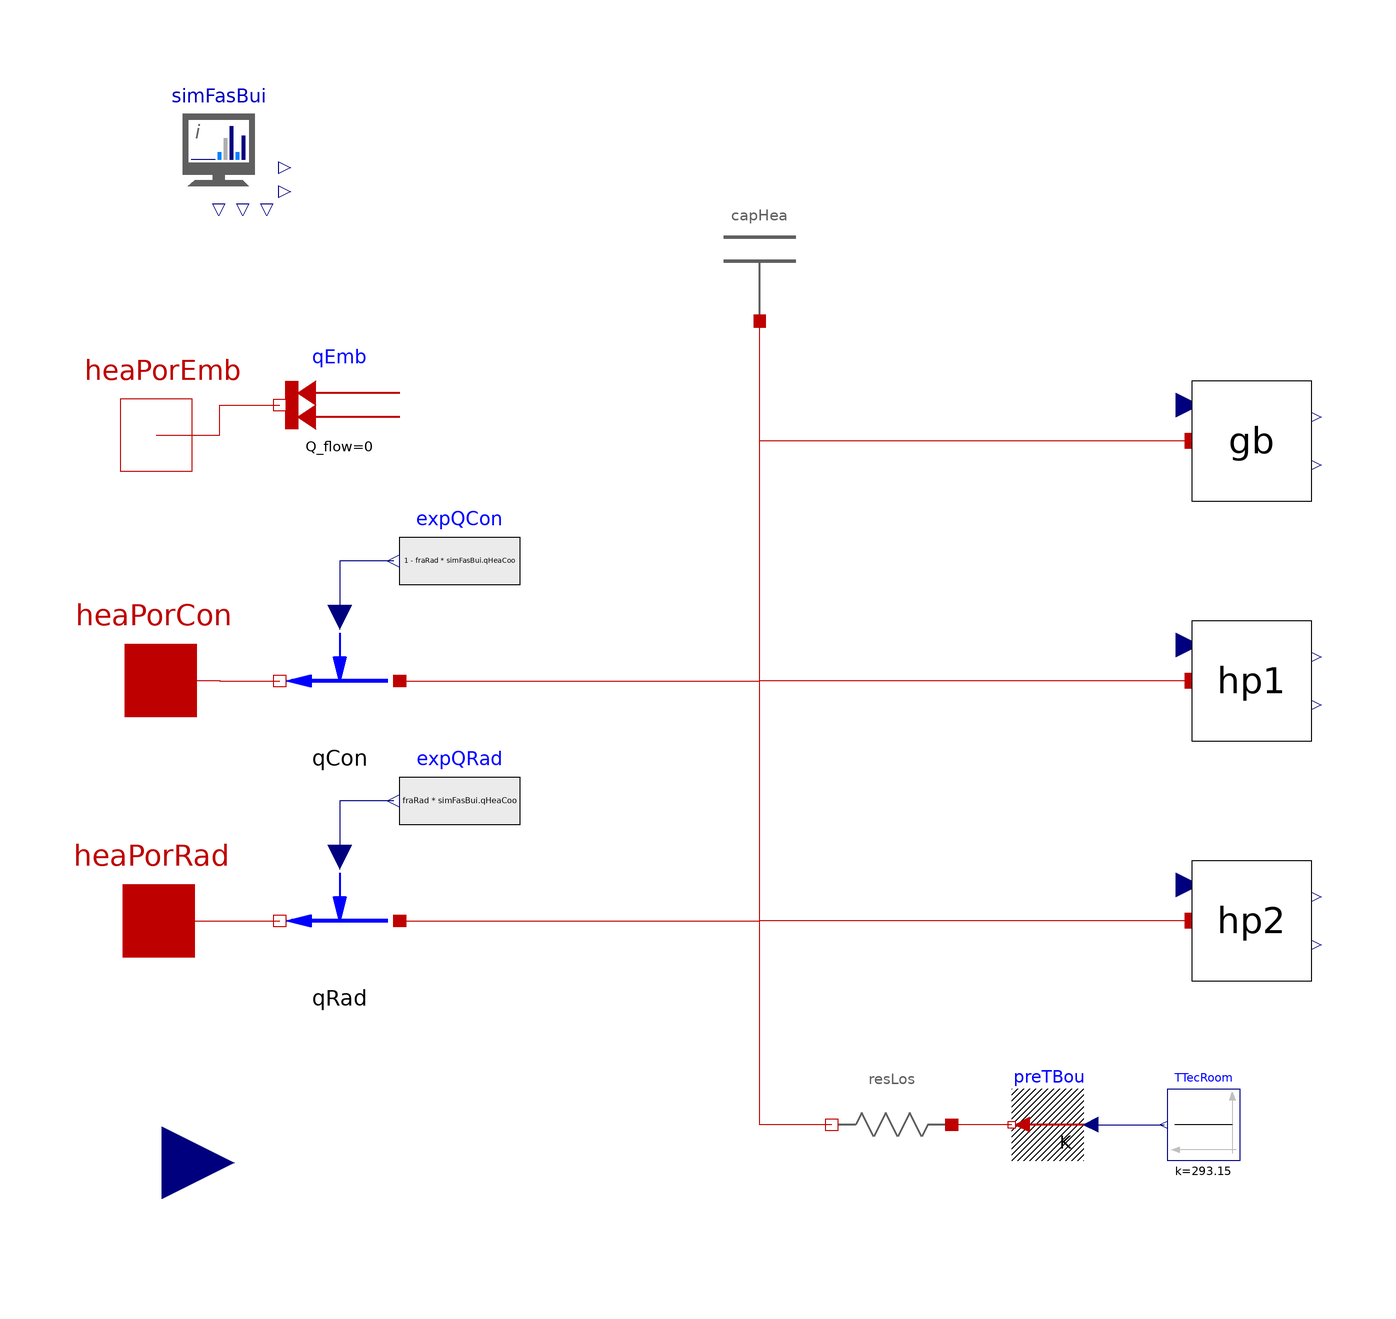

The Modelica model whose source follows is shown above as a component diagram (icons at their Placement, wires along their Line points).

model HVAC_KK "Total HVAC model for KK"
  extends HVAC.Partial_HVAC;
  parameter Real fraRad = 0.3 "Fraction of heating to radiation";
  parameter SI.ThermalResistance rLos = 1 "Total thermal resistance to the technical room, in K/W";
  parameter SI.HeatCapacity cHea = 1 "Thermal capacity of the zone";
  GB_QSet_ConstantEta gb annotation(Placement(transformation(extent = {{72, 30}, {92, 50}})));
  HP_AW_QSet_ConstantCOP hp1 annotation(Placement(transformation(extent = {{72, -10}, {92, 10}})));
  HP_AW_QSet_ConstantCOP hp2 annotation(Placement(transformation(extent = {{72, -50}, {92, -30}})));
  Zones.BaseClasses.Capacitor capHea(c = cHea) annotation(Placement(transformation(extent = {{-10, 60}, {10, 80}})));
  TwoPort_PrescribedHeatFlow qCon annotation(Placement(transformation(extent = {{10, -10}, {-10, 10}}, rotation = 0, origin = {-70, 0})));
  TwoPort_PrescribedHeatFlow qRad annotation(Placement(transformation(extent = {{10, -10}, {-10, 10}}, rotation = 0, origin = {-70, -40})));
  Modelica.Blocks.Sources.RealExpression expQCon(y = (1 - fraRad) * simFasBui.qHeaCoo) annotation(Placement(transformation(extent = {{-40, 10}, {-60, 30}})));
  Modelica.Blocks.Sources.RealExpression expQRad(y = fraRad * simFasBui.qHeaCoo) annotation(Placement(transformation(extent = {{-40, -30}, {-60, -10}})));
  HT.Sources.FixedHeatFlow qEmb(Q_flow = 0) annotation(Placement(transformation(extent = {{-60, 36}, {-80, 56}})));
  HT.Sources.PrescribedTemperature preTBou "Prescribed boundary temperature" annotation(Placement(transformation(extent = {{6, -6}, {-6, 6}}, rotation = 0, origin = {48, -74})));
  Zones.BaseClasses.Resistance resLos(r = rLos) "Resistance for heat losses to technical room" annotation(Placement(transformation(extent = {{10, -10}, {-10, 10}}, rotation = 0, origin = {22, -74})));
  Modelica.Blocks.Sources.Constant TTecRoom(k = 273.15 + 20) annotation(Placement(transformation(extent = {{80, -80}, {68, -68}})));
equation
  connect(heaPorCon, qCon.heaPor_b) annotation(Line(points = {{-99.83, 0.0682}, {-90, 0.0682}, {-90, 0}, {-80, 0}}, color = {191, 0, 0}, smooth = Smooth.None));
  connect(heaPorRad, qRad.heaPor_b) annotation(Line(points = {{-100.17, -40}, {-80, -40}}, color = {191, 0, 0}, smooth = Smooth.None));
  connect(qCon.heaPor_a, capHea.heaPor) annotation(Line(points = {{-60, 0}, {0, 0}, {0, 60}}, color = {191, 0, 0}, smooth = Smooth.None));
  connect(qRad.heaPor_a, capHea.heaPor) annotation(Line(points = {{-60, -40}, {0, -40}, {0, 60}}, color = {191, 0, 0}, smooth = Smooth.None));
  connect(expQCon.y, qCon.QSet) annotation(Line(points = {{-61, 20}, {-70, 20}, {-70, 10.6}}, color = {0, 0, 127}, smooth = Smooth.None));
  connect(expQRad.y, qRad.QSet) annotation(Line(points = {{-61, -20}, {-70, -20}, {-70, -29.4}}, color = {0, 0, 127}, smooth = Smooth.None));
  connect(heaPorEmb, qEmb.port) annotation(Line(points = {{-100.614, 40.944}, {-90, 40.944}, {-90, 46}, {-80, 46}}, color = {191, 0, 0}, smooth = Smooth.None));
  connect(preTBou.port, resLos.heaPor_a) annotation(Line(points = {{42, -74}, {32, -74}}, color = {191, 0, 0}, smooth = Smooth.None));
  connect(resLos.heaPor_b, capHea.heaPor) annotation(Line(points = {{12, -74}, {0, -74}, {0, 60}}, color = {191, 0, 0}, smooth = Smooth.None));
  connect(preTBou.T, TTecRoom.y) annotation(Line(points = {{55.2, -74}, {67.4, -74}}, color = {0, 0, 127}, smooth = Smooth.None));
  connect(gb.heaPorHot, capHea.heaPor) annotation(Line(points = {{72.017, 40.0068}, {0, 40.0068}, {0, 60}}, color = {191, 0, 0}, smooth = Smooth.None));
  connect(hp1.heaPorHot, capHea.heaPor) annotation(Line(points = {{72.017, 0.00682}, {0, 0}, {0, 60}}, color = {191, 0, 0}, smooth = Smooth.None));
  connect(hp2.heaPorHot, capHea.heaPor) annotation(Line(points = {{72.017, -39.9932}, {0, -39.9932}, {0, 60}}, color = {191, 0, 0}, smooth = Smooth.None));
  annotation(Icon(coordinateSystem(preserveAspectRatio = false, extent = {{-100, -100}, {100, 100}}), graphics), Diagram(coordinateSystem(preserveAspectRatio = false, extent = {{-100, -100}, {100, 100}}), graphics));
end HVAC_KK;